Dataset: content (GitHub, tjnut3/CoffeeModel). Classes: AAA grade coffee bean, black coffee bean, borer damaged coffee bean, elephant ear coffee bean, fade, half coffee bean, incomplete coffee bean, peaberry coffee bean, triangle coffee bean.

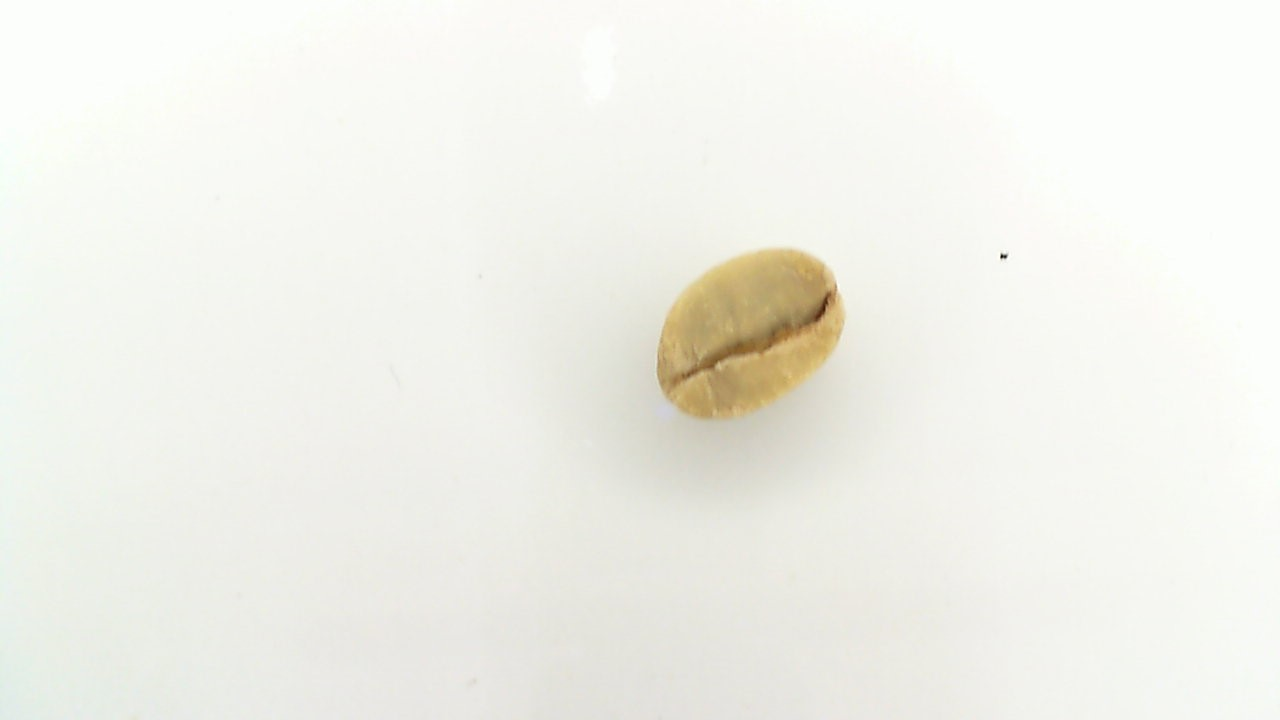
Label: AAA grade coffee bean

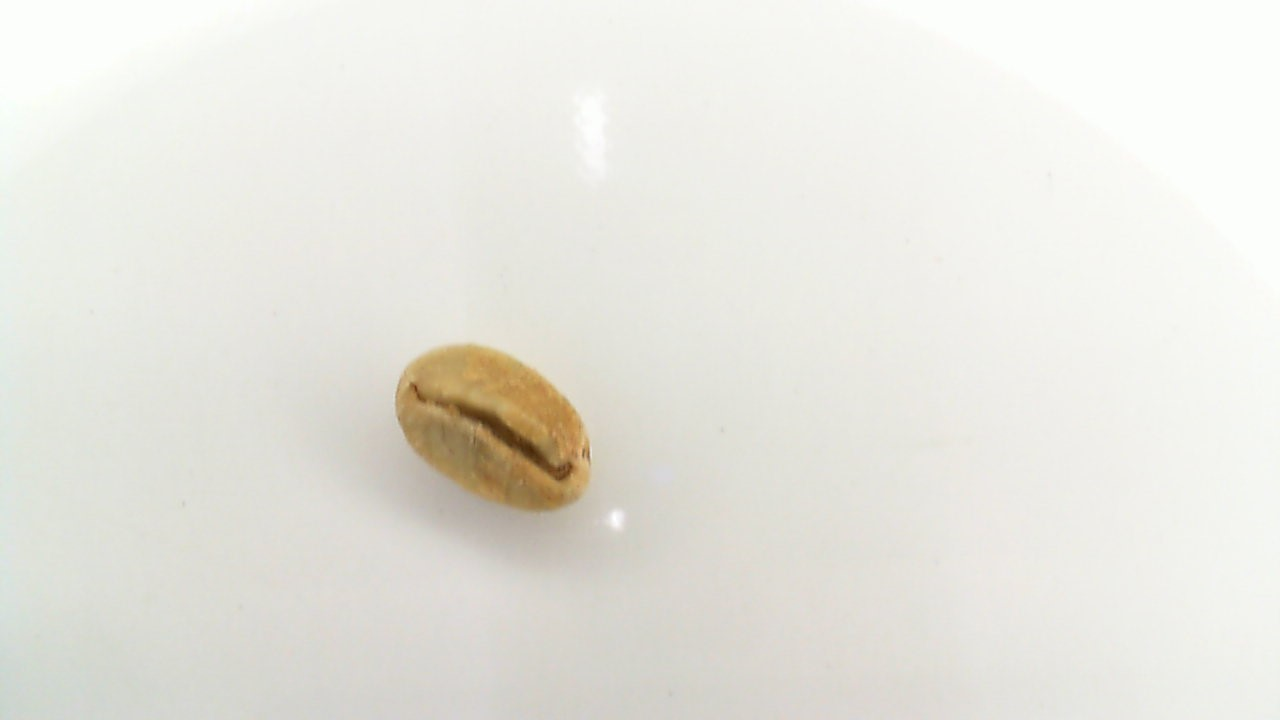
Label: triangle coffee bean

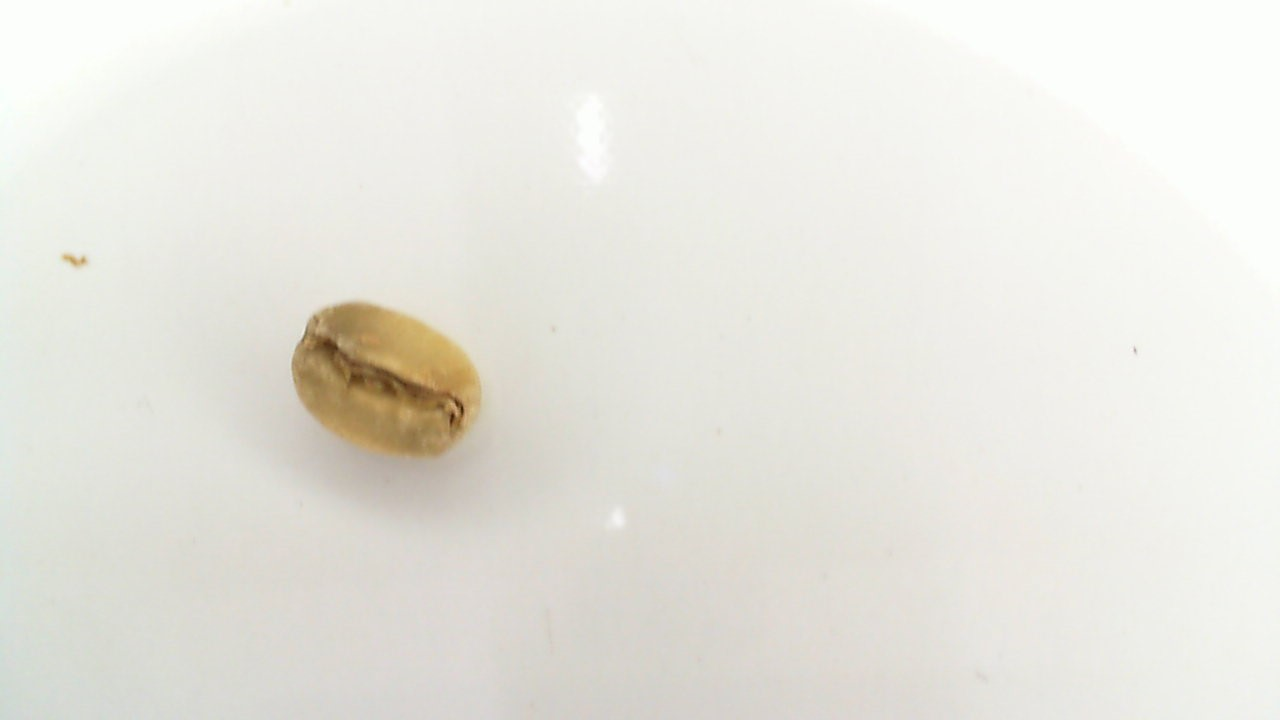
Label: triangle coffee bean

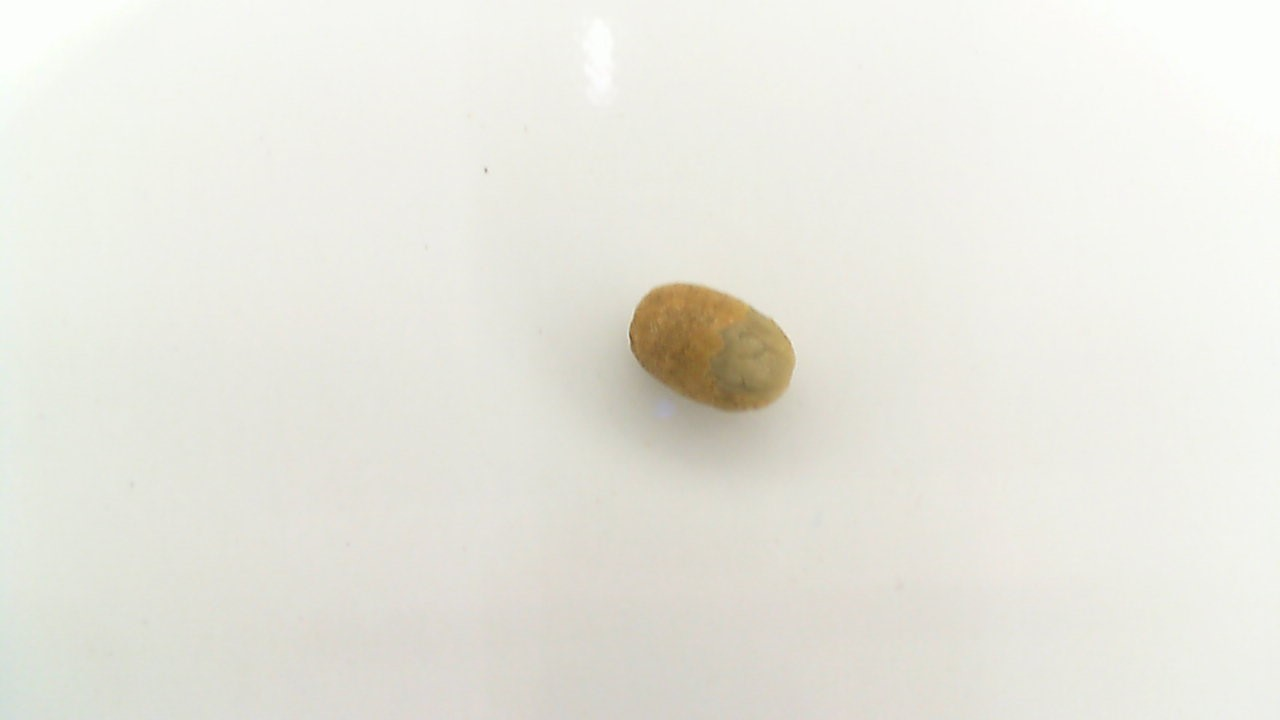
Label: peaberry coffee bean

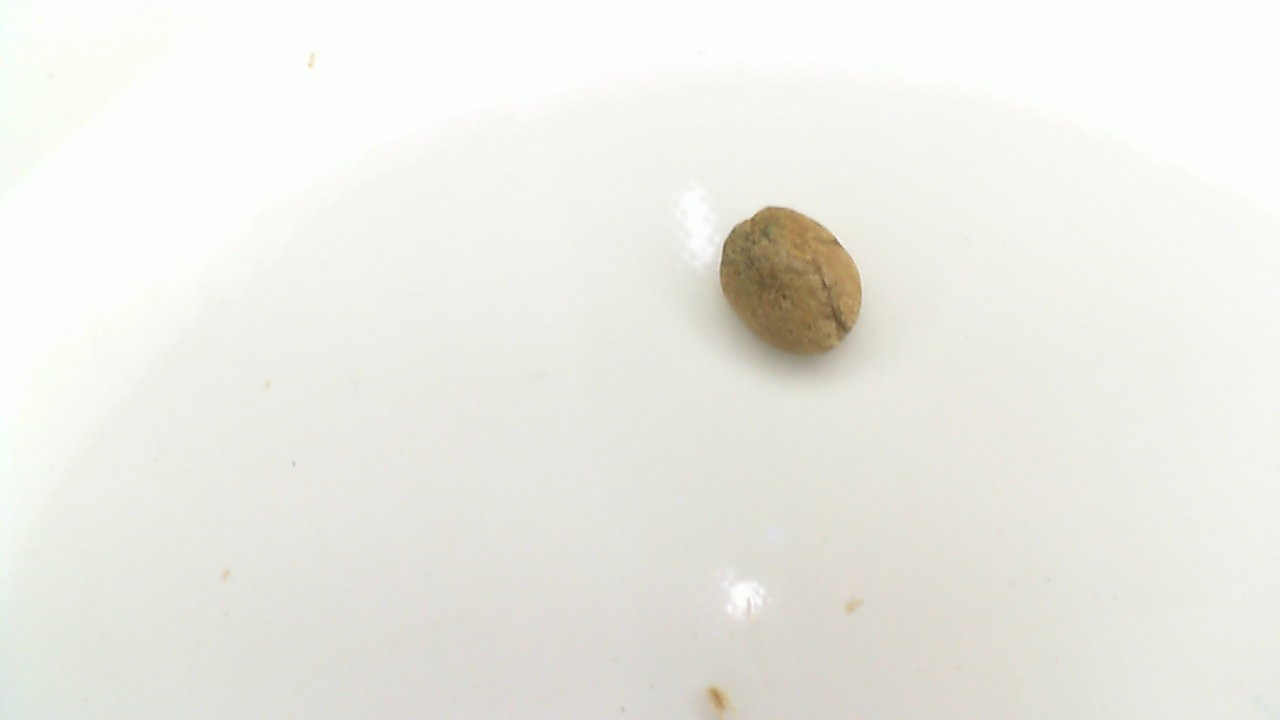
Label: fade

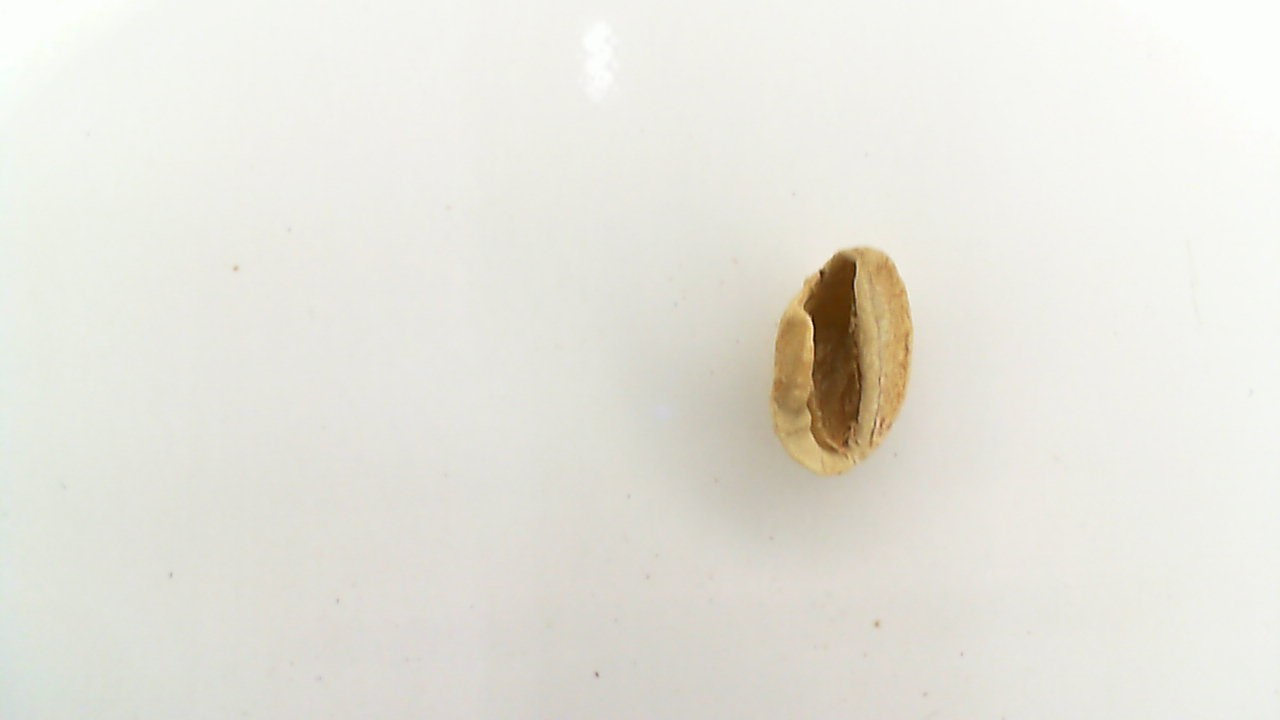
Label: elephant ear coffee bean
